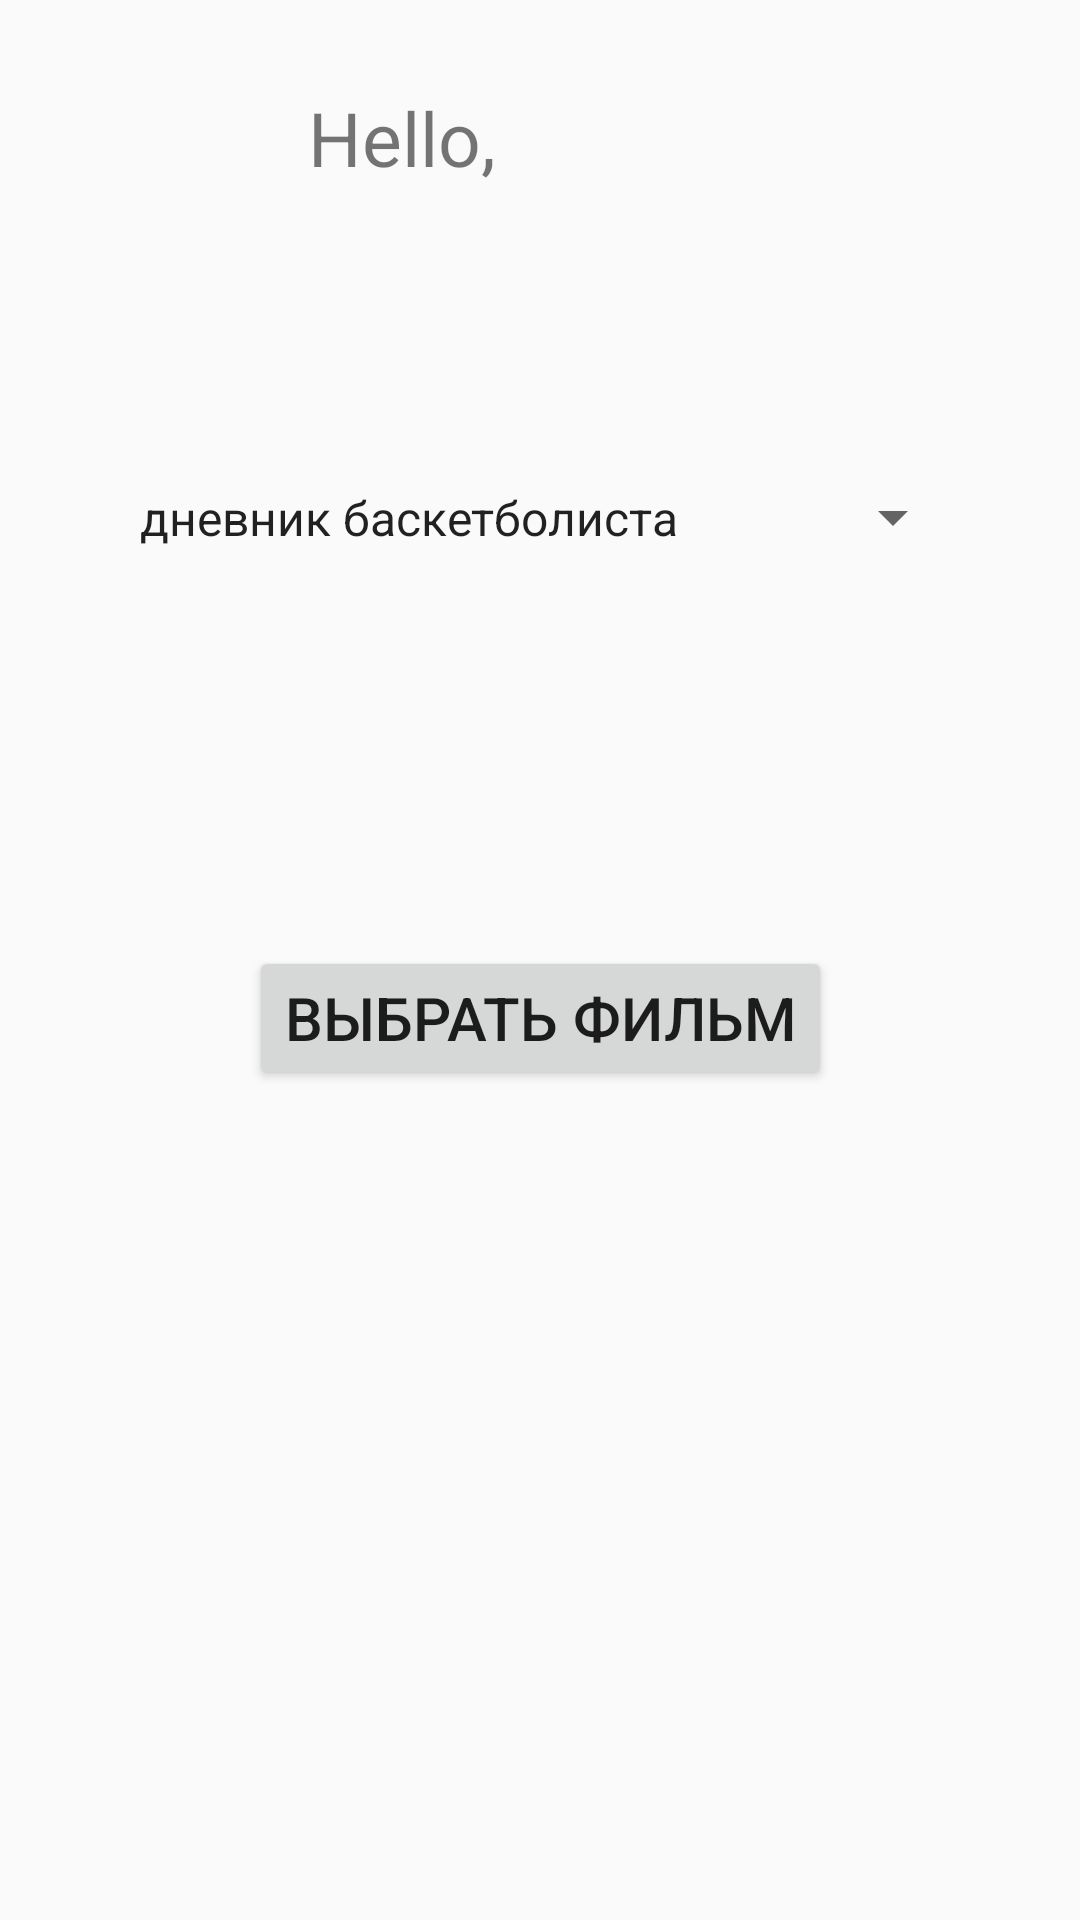

Here is an Android app screen rendered from its layout file. Give the layout XML and the strings, colors and styles it references.
<!-- AndroidManifest.xml: application theme Theme.Zd1_semerova -->
<!-- res/layout/activity_main2.xml -->
<?xml version="1.0" encoding="utf-8"?>
<android.support.constraint.ConstraintLayout xmlns:android="http://schemas.android.com/apk/res/android"
    xmlns:app="http://schemas.android.com/apk/res-auto"
    xmlns:tools="http://schemas.android.com/tools"
    android:layout_width="match_parent"
    android:layout_height="match_parent"
    tools:context=".MainActivity2">

    <TextView
        android:id="@+id/textView3"
        android:layout_width="155dp"
        android:layout_height="45dp"
        android:text="Hello, "
        android:textSize="25dp"
        app:layout_constraintBottom_toBottomOf="parent"
        app:layout_constraintEnd_toEndOf="parent"
        app:layout_constraintStart_toStartOf="parent"
        app:layout_constraintTop_toTopOf="parent"
        app:layout_constraintVertical_bias="0.049" />

    <Spinner
        android:id="@+id/spin"
        android:layout_width="283dp"
        android:layout_height="83dp"
        android:entries="@array/films"
        app:layout_constraintBottom_toBottomOf="parent"
        app:layout_constraintEnd_toEndOf="parent"
        app:layout_constraintStart_toStartOf="parent"
        app:layout_constraintTop_toBottomOf="@+id/textView3"
        app:layout_constraintVertical_bias="0.118" />

    <Button
        android:id="@+id/button"
        android:layout_width="wrap_content"
        android:layout_height="wrap_content"
        android:text="Выбрать фильм"
        android:textSize="20dp"
        android:onClick="onClick"
        app:layout_constraintBottom_toBottomOf="parent"
        app:layout_constraintEnd_toEndOf="parent"
        app:layout_constraintStart_toStartOf="parent"
        app:layout_constraintTop_toBottomOf="@+id/spin"
        app:layout_constraintVertical_bias="0.268" />

    <TextView
        android:id="@+id/text"
        android:layout_width="wrap_content"
        android:layout_height="wrap_content"
        android:text=" "
        android:textSize="20dp"
        app:layout_constraintBottom_toBottomOf="parent"
        app:layout_constraintEnd_toEndOf="parent"
        app:layout_constraintStart_toStartOf="parent"
        app:layout_constraintTop_toBottomOf="@+id/button"
        app:layout_constraintVertical_bias="0.175" />


</android.support.constraint.ConstraintLayout>
<!-- resources referenced by this layout -->
<resources>
  <array name="films">
          <item name="film1">дневник баскетболиста</item>
          <item name="film2">полночное солнце</item>
          <item name="film3">будка поцелуев</item>
          <item name="film4">после</item>
          <item name="film5">все могу</item>
      </array>
  <style name="Theme.Zd1_semerova" parent="Theme.AppCompat.Light.DarkActionBar">
          
          <item name="colorPrimary">@color/purple_500</item>
          <item name="colorPrimaryDark">@color/purple_700</item>
          <item name="colorAccent">@color/teal_200</item>
          
      </style>
  <!-- not gathered from this repository: default colours our renderer supplied (Android Studio template values) -->
  <color name="purple_500">#FF6200EE</color>
  <color name="purple_700">#FF3700B3</color>
  <color name="teal_200">#FF03DAC5</color>
</resources>
